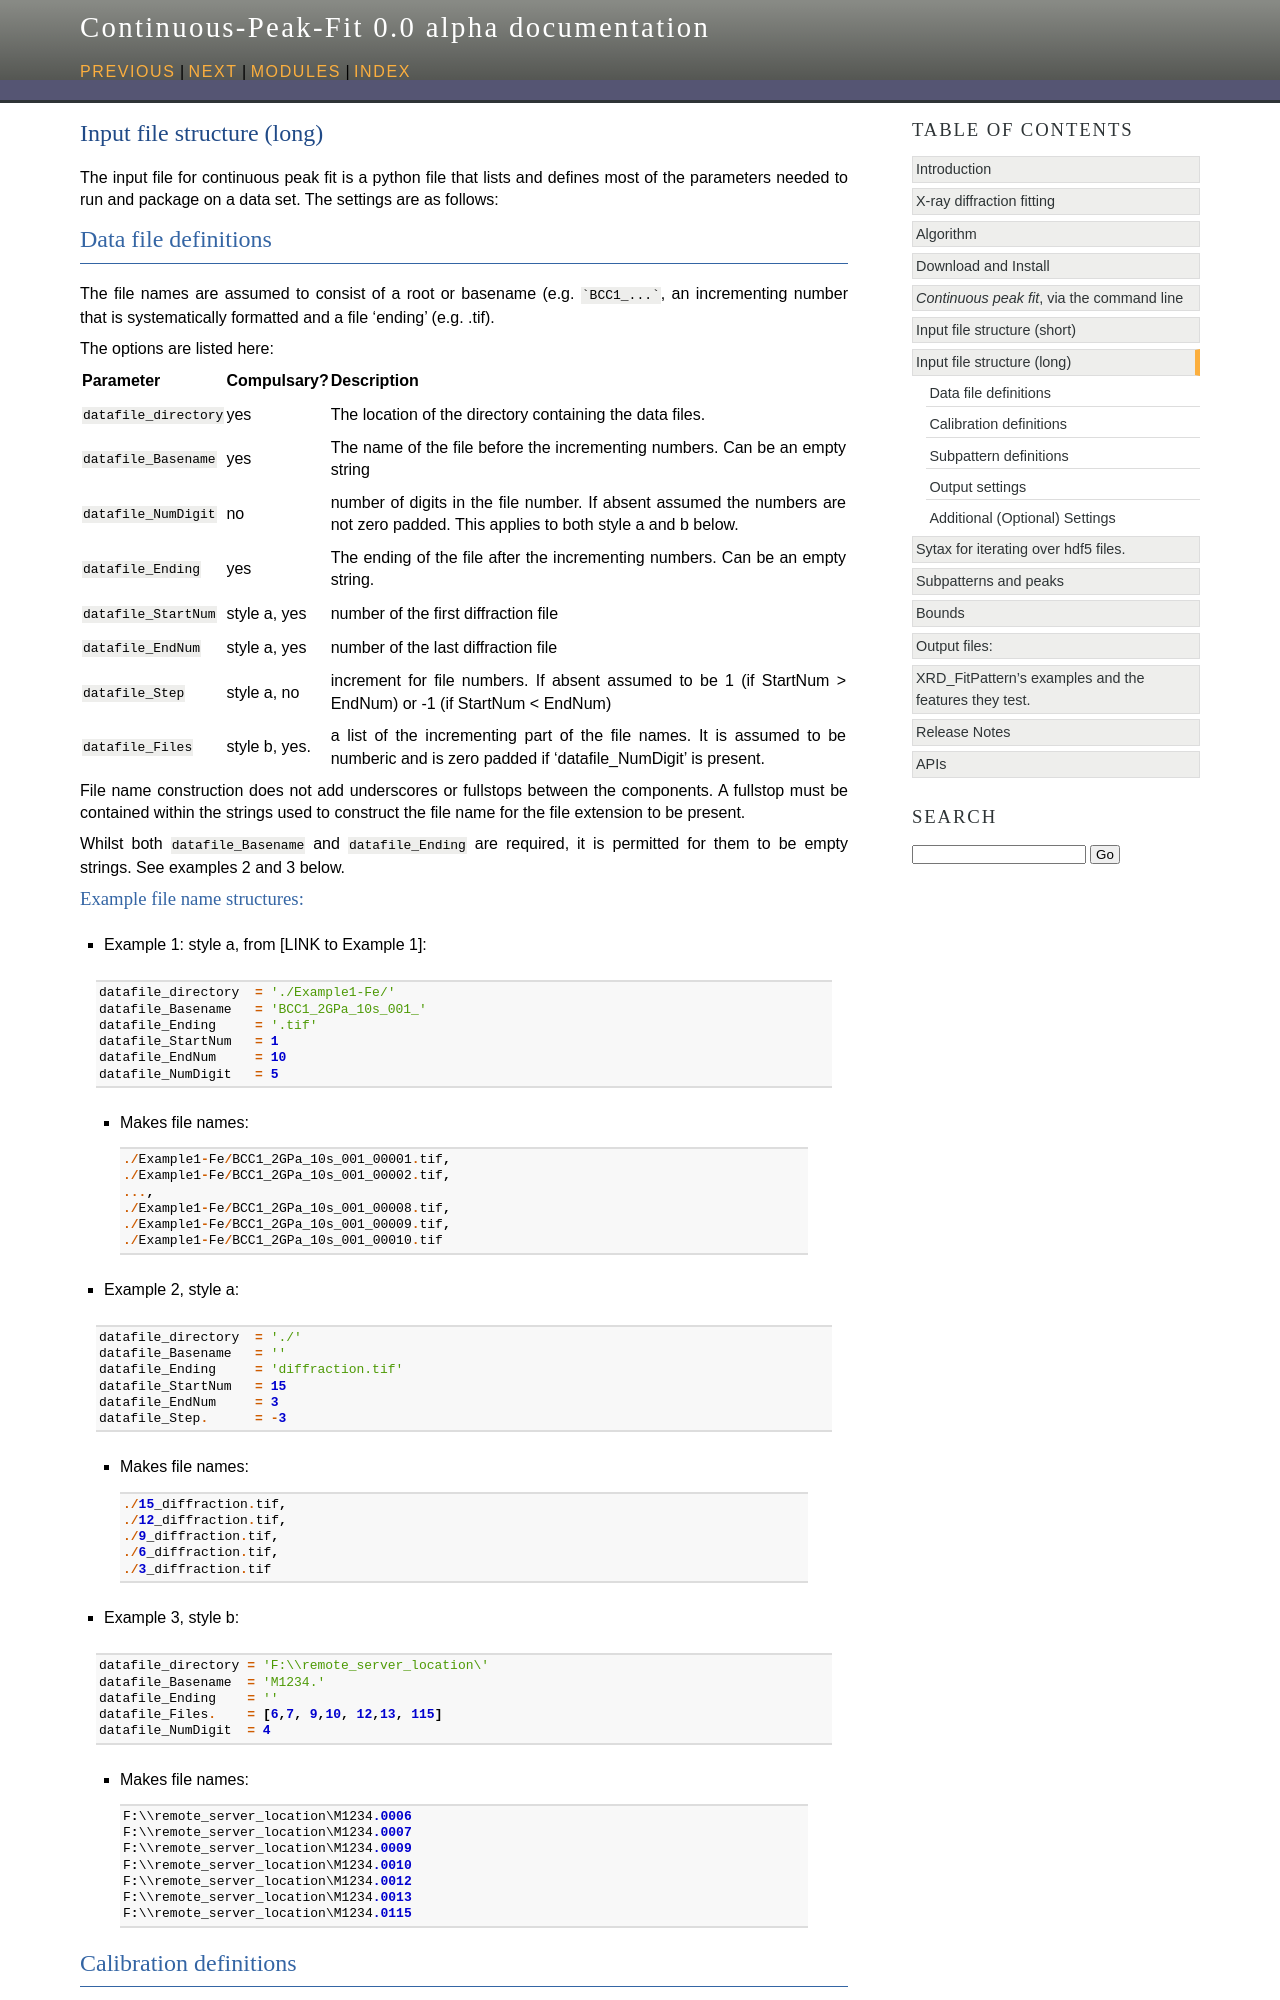

repository: ExperimentalMineralPhysics/Continuous-Peak-Fit · page: preview/cpf-util-io-fixes/input file.html · generator: sphinx

.. Continuous-Peak-Fit documentation master file


=====================================
Input file structure (long)
=====================================

.. _cpf GitHub repository:   https://github.com/ExperimentalMineralPhysics/continuous-peak-fit


The input file for continuous peak fit is a python file that lists and defines most of the parameters needed to run and package on a data set. The settings are as follows:


.. _datafile_definitions:

Data file definitions
=====================================

The file names are assumed to consist of a root or basename (e.g. ```BCC1_...```, an incrementing number that is systematically formatted and a file 'ending' (e.g. .tif). 

The options are listed here: 

===========================  ==============   ================================
Parameter                    Compulsary?      Description
===========================  ==============   ================================
``datafile_directory``       yes              The location of the directory containing the data files.
``datafile_Basename``        yes              The name of the file before the incrementing numbers. Can be an empty string
``datafile_NumDigit``        no               number of digits in the file number. If absent assumed the numbers are not zero padded. This applies to both style a and b below. 
``datafile_Ending``          yes              The ending of the file after the incrementing numbers. Can be an empty string.
``datafile_StartNum``        style a, yes     number of the first diffraction file
``datafile_EndNum``          style a, yes     number of the last diffraction file
``datafile_Step``            style a, no      increment for file numbers. If absent assumed to be 1 (if StartNum > EndNum) or -1 (if StartNum < EndNum) 
``datafile_Files``           style b, yes.    a list of the incrementing part of the file names. It is assumed to be numberic and is zero padded if 'datafile_NumDigit' is present.
===========================  ==============   ================================

File name construction does not add underscores or fullstops between the components. A fullstop must be contained within the strings used to construct the file name for the file extension to be present. 

Whilst both ``datafile_Basename`` and ``datafile_Ending`` are required, it is permitted for them to be empty strings. See examples 2 and 3 below. 


Example file name structures:
-----------------------------

- Example 1: style a, from [LINK to Example 1]:

 .. code-block:: python

    datafile_directory  = './Example1-Fe/'     
    datafile_Basename   = 'BCC1_2GPa_10s_001_' 
    datafile_Ending     = '.tif'               
    datafile_StartNum   = 1                    
    datafile_EndNum     = 10                  
    datafile_NumDigit   = 5                   

 - Makes file names::

    ./Example1-Fe/BCC1_2GPa_10s_001_00001.tif,
    ./Example1-Fe/BCC1_2GPa_10s_001_00002.tif,
    ...,
    ./Example1-Fe/BCC1_2GPa_10s_001_00008.tif,
    ./Example1-Fe/BCC1_2GPa_10s_001_00009.tif,
    ./Example1-Fe/BCC1_2GPa_10s_001_00010.tif


- Example 2, style a:

 .. code-block:: python

    datafile_directory  = './'                
    datafile_Basename   = ''        
    datafile_Ending     = 'diffraction.tif' 
    datafile_StartNum   = 15        
    datafile_EndNum     = 3      
    datafile_Step.      = -3    

 - Makes file names::

    ./15_diffraction.tif,
    ./12_diffraction.tif,
    ./9_diffraction.tif,
    ./6_diffraction.tif,
    ./3_diffraction.tif


- Example 3, style b:

 .. code-block:: python

    datafile_directory = 'F:\\remote_server_location\'
    datafile_Basename  = 'M1234.' 
    datafile_Ending    = ''  
    datafile_Files.    = [6,7, 9,10, 12,13, 115]
    datafile_NumDigit  = 4     

 - Makes file names::

    F:\\remote_server_location\M1234.0006
    F:\\remote_server_location\M1234.0007
    F:\\remote_server_location\M1234.0009
    F:\\remote_server_location\M1234.0010
    F:\\remote_server_location\M1234.0012
    F:\\remote_server_location\M1234.0013
    F:\\remote_server_location\M1234.0115


.. _calibration_definitions:
